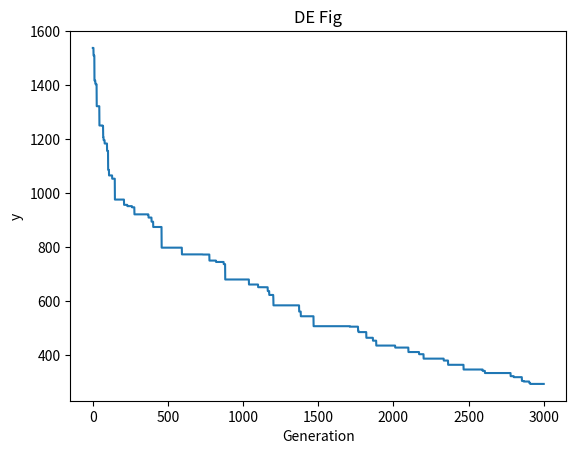

Here is the Python script that generated this plot:
import numpy as np
import matplotlib.pyplot as plt
import math
import random
from decimal import Decimal
from mpl_toolkits.mplot3d import Axes3D
NP = 100
D = 100
F = 0.5
CR = 0.8
Generation = 30*D
Max = 5.12
Min = 0


# Object function
def Sphere(x):
    fx = 0
    for i in range(0,D):
        fx = fx + x[i]**2
    return fx


def f7(x):
    fx = 0
    for i in range(0,D):
        fx = fx + i*x[i]**4 
    fx = fx + random.random()
    return fx 


def f2(x):
    fx_1 = 0
    fx_2 = 1
    for i in range(0,D):
        fx_1 = fx_1 + abs(x[i])
        fx_2 = fx_2 * x[i]
    return (fx_1 + fx_2)

def f3(x):
    fx_1 = 0
    fx_2 = 0
    for i in range(0,D):
        for j in range(0,i):
            fx_1 = fx_1 + x[j]
        fx_2 = fx_2 + fx_1**2
    return fx_2

#Rosenbrock functin
def f5(x):
    fx = 0
    for i in range(0,D):
        fx = fx + 100*((x[i]**2)-x[i+1])**2 + (x[i]-1)**2
    return fx

def f4(x):
    fx = 0
    t = [0]*D
    for i in range(0,D):
        t[i] = abs(x[i])
    fx = max(t)
    return fx
def f6(x):
    fx = 0
    for i in range(0,D):
        fx = fx + math.floor(x[i]+0.5)
    return fx
def f8(x):
    fx = 0
    for i in range(0,D):
        fx = fx + (-x[i])*math.sin(math.sqrt(abs(x[i])))
    return fx
def Rastrigin(x):
    fx = 0
    for i in range(0,D):
        fx = fx + ( x[i]**2 - 10*math.cos(2*math.pi*x[i]) + 10 )
    return fx
def f10(x):
    fx_1 = 0
    fx_2 = 0
    fx_3 = 0
    for i in range(0,D):
        fx_2 = fx_2 + x[i]**2
        fx_3 = fx_3 + math.cos(2*math.pi*x[i])
    fx_1 = -20 * math.exp((-0.2)*math.sqrt((1/D)*fx_2)) - math.exp((1/D)*fx_3) + 20 + math.exp(1)
    return fx_1

# Initial function
def initialtion():
    init_list = [[0]*D for i in range(NP)]
    for i in range(0, NP):
        for j in range(0, D):
            init_list[i][j] = random.uniform(Min, Max)
    return init_list


def Cost(init_list):
    cost = [0]*NP
    for i in range(0, NP):
        cost[i] = cost[i] + Rastrigin(init_list[i])
    return cost


#evolution
def Evolution(init_list,cost):
    trial = [0]*D
    U = [[0]*D for i in range(NP)]
    for i in range(0, NP):
        score = 0
        #mutate
        a = random.randint(0, NP-1)
        while a == i:
            a = random.randint(0, NP-1)
        b = random.randint(0, NP-1)
        while b == a | b == i:
            b = random.randint(0, NP-1)
        c = random.randint(0, NP-1)
        while c == a | c == b | c == i:
            c = random.randint(0, NP-1)
        j = random.randint(0, D-1)
        for k in range(1, D+1):
            if(random.random() <= CR) | (k == D):
                trial[j] = init_list[a][j] + F * (init_list[b][j] - init_list[c][j])
            else:
                trial[j] = init_list[i][j]
            j = (j+1) % D

        score = score + Rastrigin(trial)
        if(score<=cost[i]):
            for j in range(0,D):
                U[i][j] = trial[j]
            cost[i]=score
        else:
            for j in range(0,D):
                U[i][j] = init_list[i][j]
    for i in range(0, NP):
        for j in range(0, D):
            init_list[i][j] = U[i][j]
    return init_list , cost

#main function
print("start run")
y=[]
init_list = initialtion()
cost = Cost(init_list)
y.append(min(cost))
for g in range(0, Generation):
    init_list , cost = Evolution(init_list,cost)
    y.append(min(cost))
x = init_list[cost.index(min(cost))]
print("When get best fx ,The x is ")
print(x)
print('%.7f' %min(cost))

#print(len(y))
x_label = np.arange(0,Generation+1,1)
#print(x_label)
plt.plot(x_label,y)
plt.title("DE Fig")
plt.xlabel('Generation')
plt.ylabel('y')
plt.savefig('C:\\Users\\<user>\\Desktop\\mycode\\Pic\\De_Ras.png')
'''
figure = plt.figure()
axes = Axes3D(figure)
X,Y = np.meshgrid(x_label,x_label)
plt.show()
'''
